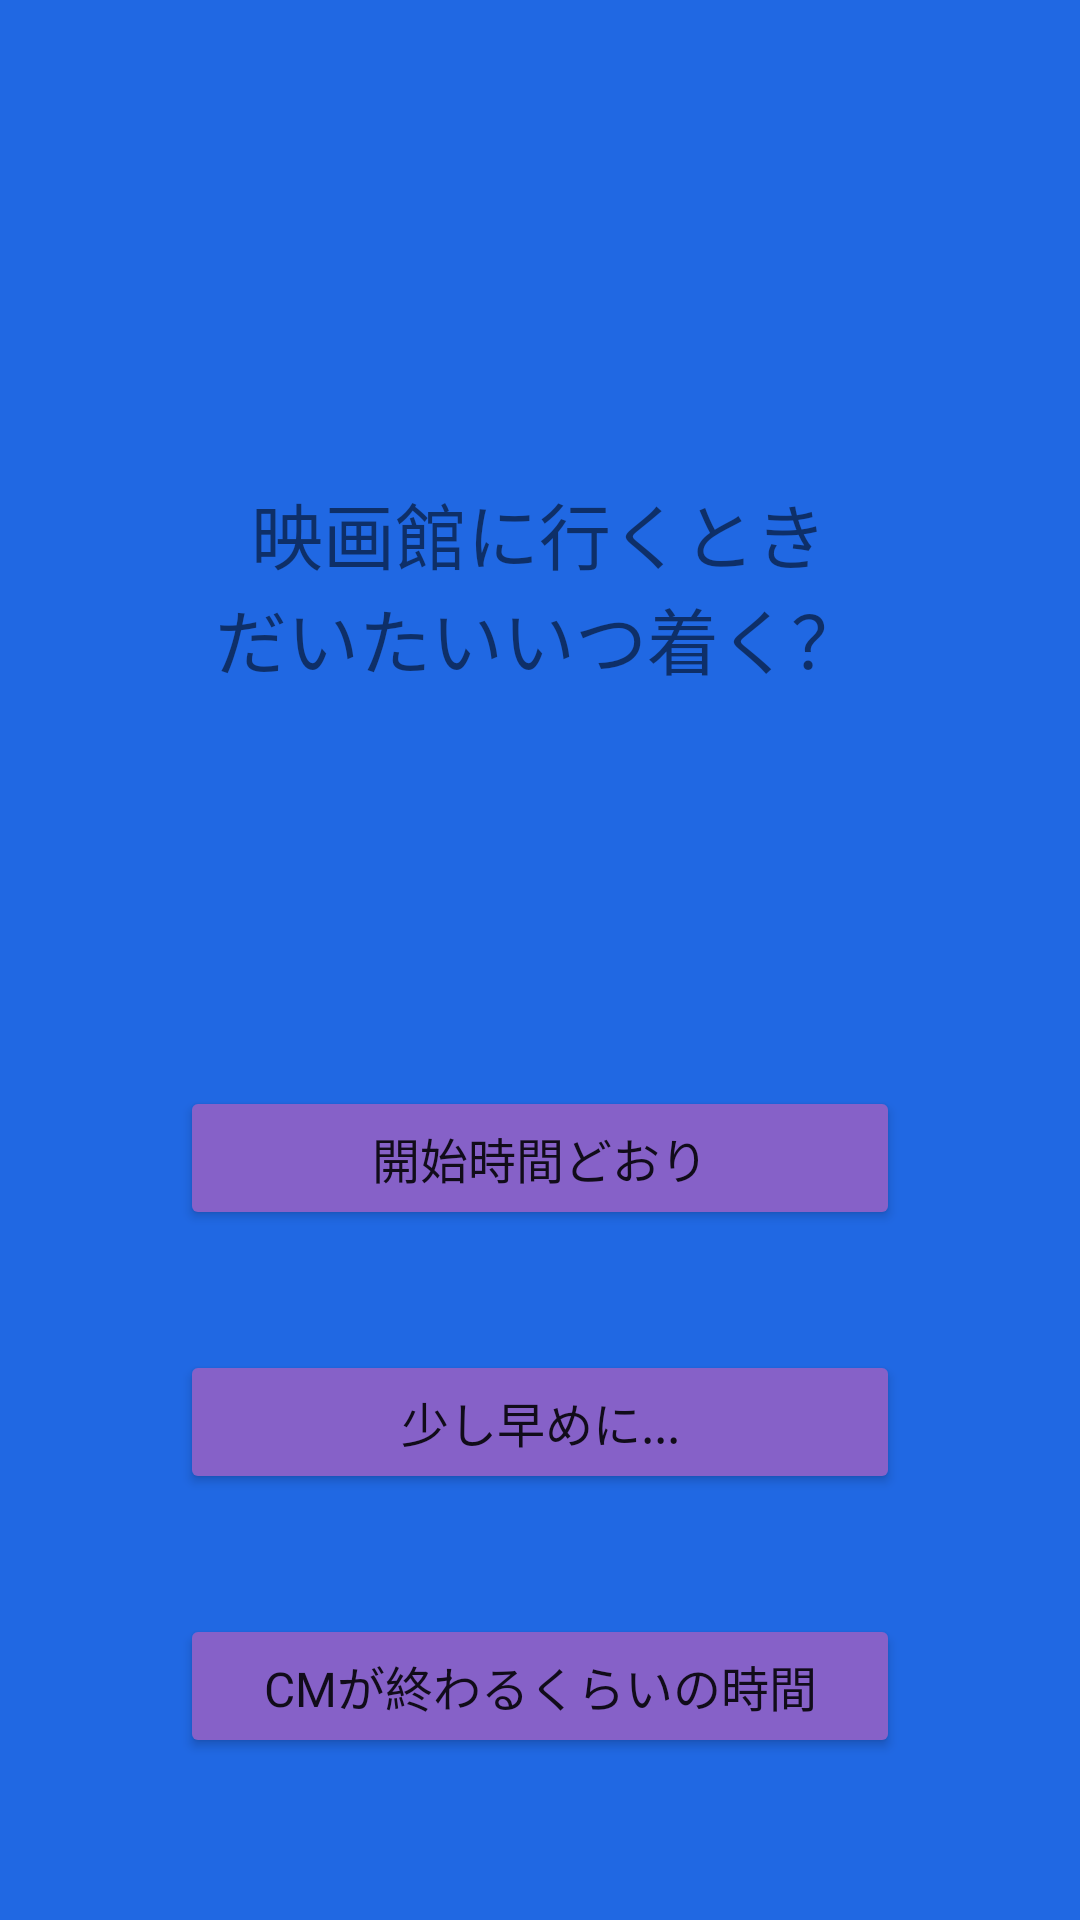

Layout XML and referenced resources for this Android screen:
<!-- AndroidManifest.xml: application theme Theme.ColorDiagnosis -->
<!-- res/layout/activity_question6.xml -->
<?xml version="1.0" encoding="utf-8"?>
<androidx.constraintlayout.widget.ConstraintLayout xmlns:android="http://schemas.android.com/apk/res/android"
    xmlns:app="http://schemas.android.com/apk/res-auto"
    xmlns:tools="http://schemas.android.com/tools"
    android:layout_width="match_parent"
    android:layout_height="match_parent"
    android:background="#2068E3"
    tools:context=".QuestionActivity6">


    <Button
        android:id="@+id/answer_button1"
        android:layout_width="0dp"
        android:layout_height="wrap_content"
        android:layout_marginStart="60dp"
        android:layout_marginTop="167dp"
        android:layout_marginEnd="60dp"
        android:backgroundTint="#8661C8"
        android:fontFamily="@font/kaisotai_up_next"
        android:text="開始時間どおり"
        android:textSize="16sp"
        app:cornerRadius="14sp"
        app:layout_constraintEnd_toEndOf="parent"
        app:layout_constraintStart_toStartOf="parent"
        app:layout_constraintTop_toBottomOf="@+id/question6_text1" />

    <Button
        android:id="@+id/answer_button2"
        android:layout_width="0dp"
        android:layout_height="wrap_content"
        android:layout_marginStart="60dp"
        android:layout_marginTop="40dp"
        android:layout_marginEnd="60dp"
        android:backgroundTint="#8661C8"
        android:fontFamily="@font/kaisotai_up_next"
        android:text="少し早めに..."
        android:textSize="16sp"
        app:cornerRadius="14sp"
        app:layout_constraintEnd_toEndOf="parent"
        app:layout_constraintHorizontal_bias="0.0"
        app:layout_constraintStart_toStartOf="parent"
        app:layout_constraintTop_toBottomOf="@+id/answer_button1" />

    <Button
        android:id="@+id/answer_button3"
        android:layout_width="0dp"
        android:layout_height="wrap_content"
        android:layout_marginStart="60dp"
        android:layout_marginTop="40dp"
        android:layout_marginEnd="60dp"
        android:backgroundTint="#8661C8"
        android:fontFamily="@font/kaisotai_up_next"
        android:text="CMが終わるくらいの時間"
        android:textSize="16sp"
        app:cornerRadius="14sp"
        app:layout_constraintEnd_toEndOf="parent"
        app:layout_constraintHorizontal_bias="0.0"
        app:layout_constraintStart_toStartOf="parent"
        app:layout_constraintTop_toBottomOf="@+id/answer_button2" />

    <TextView
        android:id="@+id/question6_text1"
        android:layout_width="wrap_content"
        android:layout_height="wrap_content"
        android:layout_marginTop="160dp"
        android:fontFamily="@font/kaisotai_up_next"
        android:text="映画館に行くとき"
        android:textSize="24sp"
        app:layout_constraintEnd_toEndOf="parent"
        app:layout_constraintHorizontal_bias="0.498"
        app:layout_constraintStart_toStartOf="parent"
        app:layout_constraintTop_toTopOf="parent" />

    <TextView
        android:id="@+id/question6_text2"
        android:layout_width="wrap_content"
        android:layout_height="wrap_content"
        android:fontFamily="@font/kaisotai_up_next"
        android:text="だいたいいつ着く？"
        android:textSize="24sp"
        app:layout_constraintEnd_toEndOf="parent"
        app:layout_constraintHorizontal_bias="0.498"
        app:layout_constraintStart_toStartOf="parent"
        app:layout_constraintTop_toBottomOf="@+id/question6_text1" />

</androidx.constraintlayout.widget.ConstraintLayout>
<!-- resources referenced by this layout -->
<resources>
  <style name="Theme.ColorDiagnosis" parent="Theme.MaterialComponents.DayNight.NoActionBar">
          
          <item name="colorPrimary">#673AB7</item>
          <item name="colorPrimaryVariant">#F81BF5</item>
          <item name="colorOnPrimary">@color/white</item>
          
          <item name="colorSecondary">@color/teal_200</item>
          <item name="colorSecondaryVariant">@color/teal_700</item>
          <item name="colorOnSecondary">@color/black</item>
          
          <item name="android:statusBarColor" tools:targetApi="l">?attr/colorPrimaryVariant</item>
          
      </style>
  <!-- not gathered from this repository: default colours our renderer supplied (Android Studio template values) -->
  <color name="teal_200">#FF03DAC5</color>
  <color name="teal_700">#FF018786</color>
  <color name="black">#FF000000</color>
  <color name="white">#FFFFFFFF</color>
</resources>
